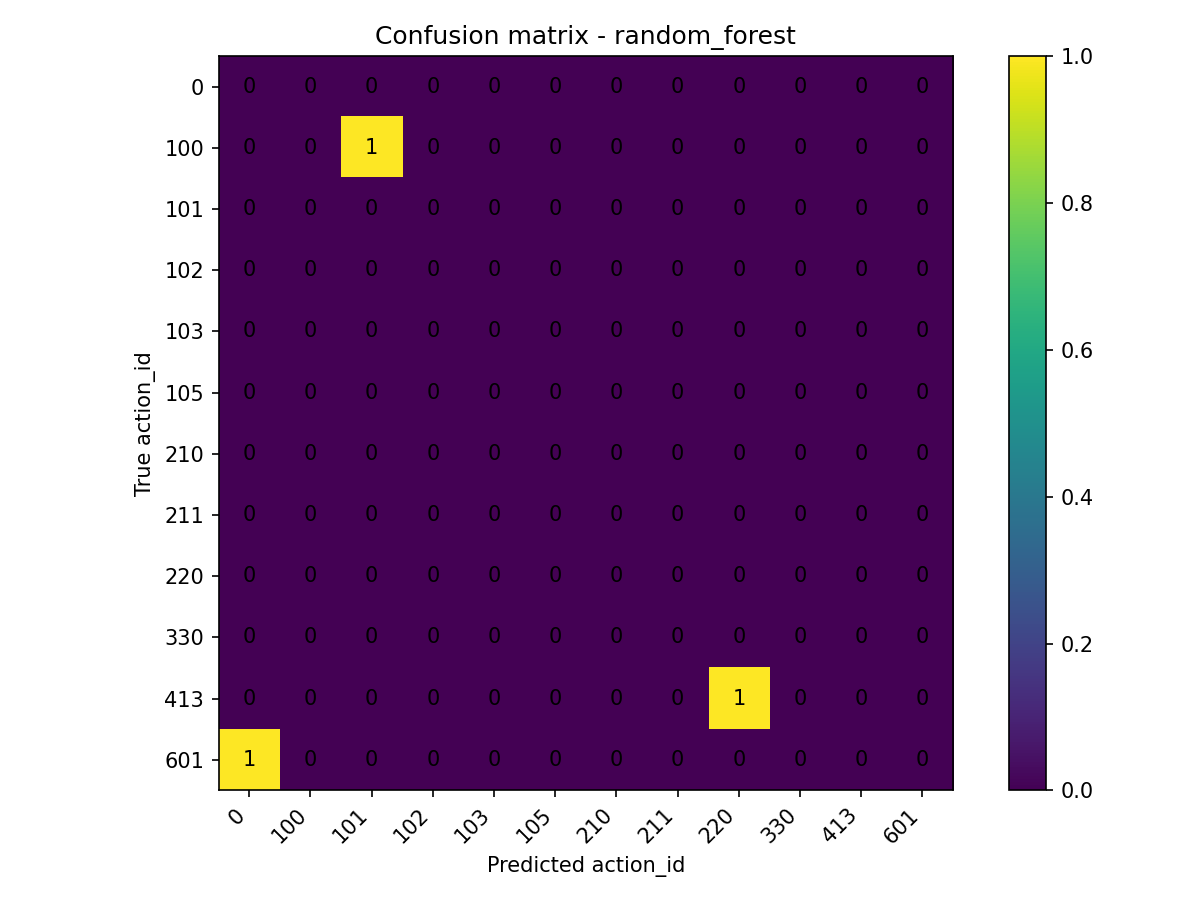

The table this chart was drawn from, first rows:
true\pred, 0, 100, 101, 102, 103, 105, 210, 211, 220, 330, 413, 601
0, 0, 0, 0, 0, 0, 0, 0, 0, 0, 0, 0, 0
100, 0, 0, 1, 0, 0, 0, 0, 0, 0, 0, 0, 0
101, 0, 0, 0, 0, 0, 0, 0, 0, 0, 0, 0, 0
102, 0, 0, 0, 0, 0, 0, 0, 0, 0, 0, 0, 0
103, 0, 0, 0, 0, 0, 0, 0, 0, 0, 0, 0, 0
105, 0, 0, 0, 0, 0, 0, 0, 0, 0, 0, 0, 0
210, 0, 0, 0, 0, 0, 0, 0, 0, 0, 0, 0, 0
211, 0, 0, 0, 0, 0, 0, 0, 0, 0, 0, 0, 0
220, 0, 0, 0, 0, 0, 0, 0, 0, 0, 0, 0, 0
330, 0, 0, 0, 0, 0, 0, 0, 0, 0, 0, 0, 0
413, 0, 0, 0, 0, 0, 0, 0, 0, 1, 0, 0, 0
601, 1, 0, 0, 0, 0, 0, 0, 0, 0, 0, 0, 0
